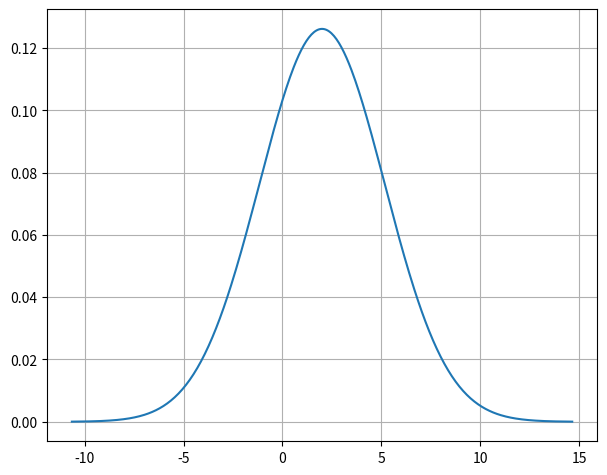

Recreate this plot in Python.
import numpy
from matplotlib import pyplot

mu = 2
sigma = numpy.sqrt(10)

x = numpy.linspace(mu - 4 * sigma, mu + 4 * sigma, 400)
pdf = (1 / (sigma * numpy.sqrt(2 * numpy.pi))) * \
    numpy.exp(-((x - mu)**2) / (2 * sigma**2))
pyplot.subplots_adjust(left=0.1, right=0.96, top=0.96, bottom=0.06)
pyplot.plot(x, pdf)
pyplot.grid()
pyplot.show()
